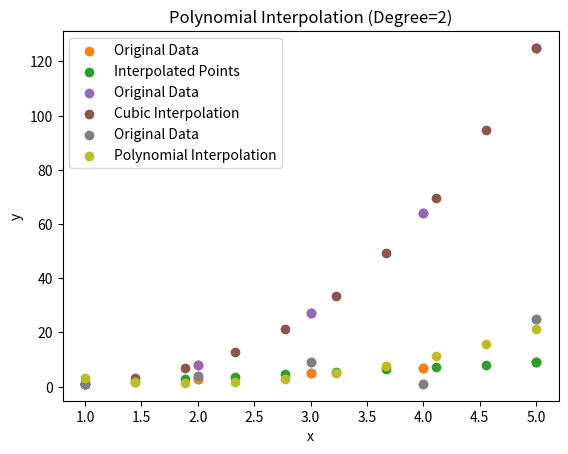

Source code (Python):
# ============================================================
# 📌 INTERPOLATION TECHNIQUES (Interview-Oriented Code)
# Topics Covered:
# 1️⃣ Linear Interpolation
# 2️⃣ Cubic Interpolation
# 3️⃣ Polynomial Interpolation
# ============================================================

import numpy as np
import matplotlib.pyplot as plt

# ============================================================
# 1️⃣ LINEAR INTERPOLATION
# ============================================================

# ------------------------------------------------------------
# 🔹 Given discrete data points
# ------------------------------------------------------------
x = np.array([1, 2, 3, 4, 5])
y = np.array([1, 3, 5, 7, 9])

# Plot original data
plt.scatter(x, y)
plt.title("Original Data Points (Linear)")
plt.xlabel("x")
plt.ylabel("y")
plt.show()

# ------------------------------------------------------------
# 🔹 Linear Interpolation using numpy.interp()
# ------------------------------------------------------------
# Interview Definition:
# Linear interpolation assumes that the change between two points is linear
# and estimates intermediate values by straight-line connection.

# Create new x values (more dense points)
x_new = np.linspace(1, 5, 10)

# Interpolate y values corresponding to x_new
y_interp = np.interp(x_new, x, y)

# Plot interpolated points
plt.scatter(x, y, label="Original Data")
plt.scatter(x_new, y_interp, label="Interpolated Points")
plt.legend()
plt.title("Linear Interpolation")
plt.show()

# 📌 Interview Notes:
# ✔ Fast and simple
# ✔ Works best when data changes smoothly
# ❌ Not suitable for non-linear patterns

# ============================================================
# 2️⃣ CUBIC INTERPOLATION
# ============================================================

# ------------------------------------------------------------
# 🔹 Non-linear data (cubic relationship)
# ------------------------------------------------------------
x = np.array([1, 2, 3, 4, 5])
y = np.array([1, 8, 27, 64, 125])  # y = x^3

plt.scatter(x, y)
plt.title("Original Data Points (Cubic)")
plt.xlabel("x")
plt.ylabel("y")
plt.show()

# ------------------------------------------------------------
# 🔹 Cubic Interpolation using scipy.interpolate.interp1d
# ------------------------------------------------------------
from scipy.interpolate import interp1d

# Create cubic interpolation function
# kind='cubic' → fits a cubic polynomial between points
f = interp1d(x, y, kind='cubic')

# New x values
x_new = np.linspace(1, 5, 10)

# Predict interpolated y values
y_interp = f(x_new)

# Plot results
plt.scatter(x, y, label="Original Data")
plt.scatter(x_new, y_interp, label="Cubic Interpolation")
plt.legend()
plt.title("Cubic Interpolation")
plt.show()

# 📌 Interview Notes:
# ✔ Produces smooth curve
# ✔ Better than linear for non-linear data
# ❌ Can overshoot (Runge phenomenon)

# Interview Line:
# "Cubic interpolation ensures continuity in first and second derivatives."

# ============================================================
# 3️⃣ POLYNOMIAL INTERPOLATION
# ============================================================

# ------------------------------------------------------------
# 🔹 Given irregular non-linear data
# ------------------------------------------------------------
x = np.array([1, 2, 3, 4, 5])
y = np.array([1, 4, 9, 1, 25])

plt.scatter(x, y)
plt.title("Original Data Points (Polynomial)")
plt.xlabel("x")
plt.ylabel("y")
plt.show()

# ------------------------------------------------------------
# 🔹 Polynomial Interpolation using numpy.polyfit()
# ------------------------------------------------------------
# polyfit(x, y, degree)
# degree=2 → Quadratic polynomial

p = np.polyfit(x, y, 2)

# Generate new x values
x_new = np.linspace(1, 5, 10)

# Evaluate polynomial at new points
y_interp = np.polyval(p, x_new)

# Plot interpolated curve
plt.scatter(x, y, label="Original Data")
plt.scatter(x_new, y_interp, label="Polynomial Interpolation")
plt.legend()
plt.title("Polynomial Interpolation (Degree=2)")
plt.show()

# 📌 Interview Notes:
# ✔ Flexible curve fitting
# ✔ Degree controls complexity
# ❌ High degree → overfitting & oscillations

# ============================================================
# 🎯 FINAL INTERVIEW SUMMARY (VERY IMPORTANT)
# ============================================================

"""
✔ Linear Interpolation:
   - Straight line between points
   - Fast but limited for non-linear data

✔ Cubic Interpolation:
   - Smooth curve
   - Preserves continuity of derivatives
   - Can overshoot in sparse data

✔ Polynomial Interpolation:
   - Fits a polynomial of chosen degree
   - Powerful but sensitive to degree selection

📌 Golden Interview Line:
"Interpolation estimates values within known data range,
while extrapolation predicts outside the range."

📌 Real-World Use Cases:
- Missing value imputation
- Signal processing
- Time-series resampling
- Sensor data smoothing
"""
